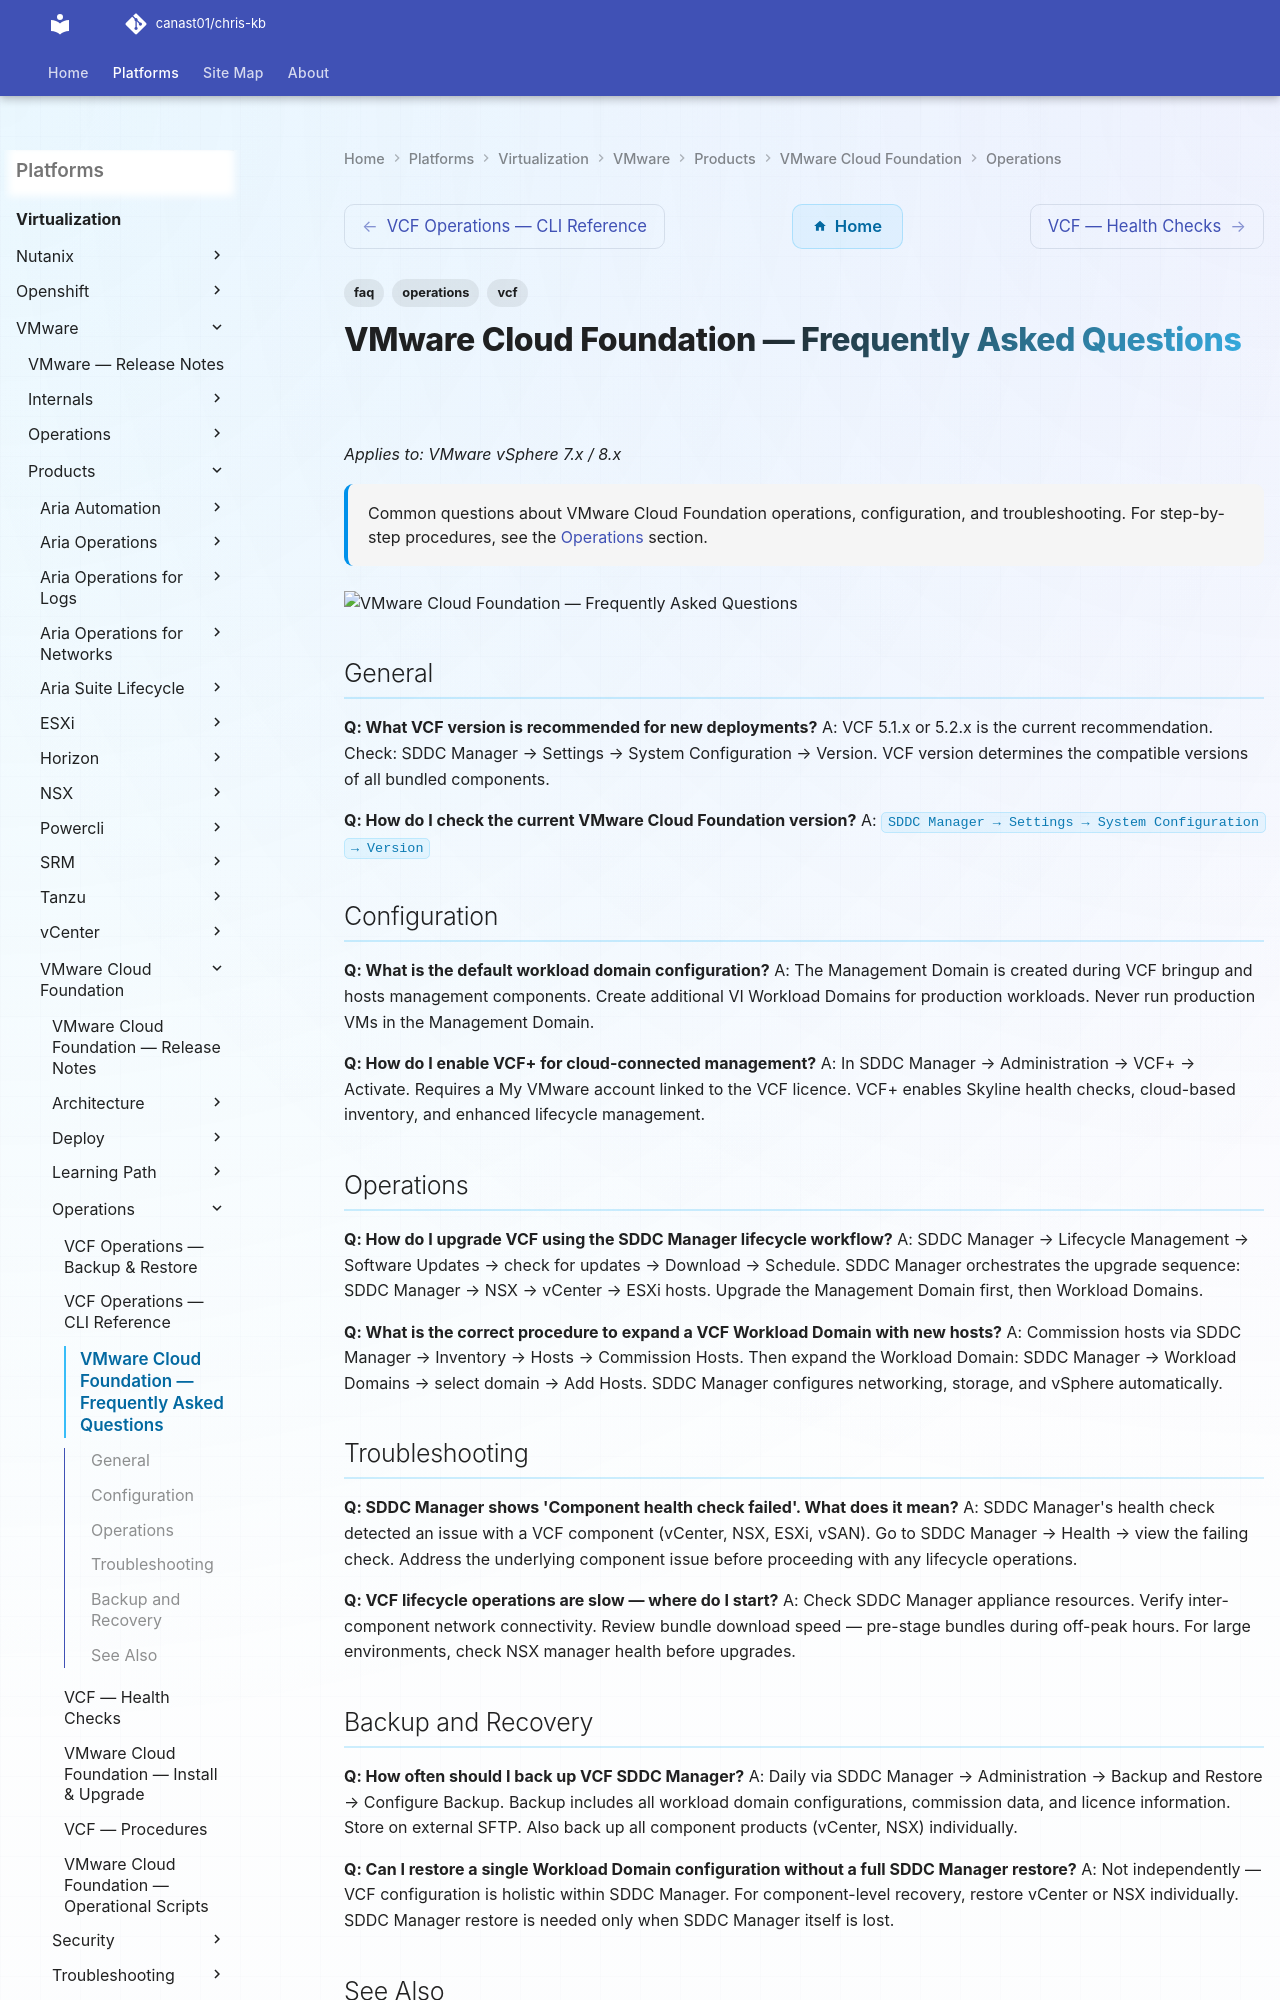

repository: canast01/chris-kb · page: virtualization/vmware/products/vmware-cloud-foundation/operations/faq/index.html · generator: mkdocs

---
tags:
  - vcf
  - faq
  - operations
description: "Common questions about VMware Cloud Foundation operations, configuration, and troubleshooting. For step-by-step procedures, see the Operations section."
---
# VMware Cloud Foundation — Frequently Asked Questions

*Applies to: VMware vSphere 7.x / 8.x*

<div class="kb-summary">
Common questions about VMware Cloud Foundation operations, configuration, and troubleshooting. For step-by-step procedures, see the <a href="../">Operations</a> section.
</div>
![VMware Cloud Foundation — Frequently Asked Questions](../../../../../assets/virtualization-vmware-vmware-cloud-foundation-operations-faq.svg)

## General

**Q: What VCF version is recommended for new deployments?**
A: VCF 5.1.x or 5.2.x is the current recommendation. Check: SDDC Manager → Settings → System Configuration → Version. VCF version determines the compatible versions of all bundled components.

**Q: How do I check the current VMware Cloud Foundation version?**
A: `SDDC Manager → Settings → System Configuration → Version`
